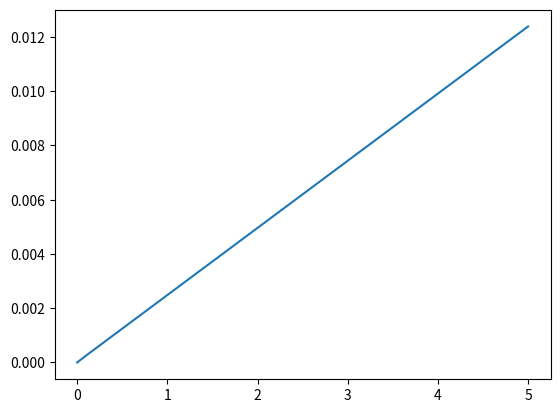

This figure's Python source:
#Importing plotting libraries
import matplotlib.pyplot as plt


#Variables for Mechanical Equation
TauM = 5 #Torque of the motor (Nm)
TauF = 1 #Torque of friction (Nm)

totalTorque = TauM - TauF

#Constants for Mechanical Equation
wheelRadius = .01 #Radius of a train wheel (m)
mu = .04 #Friction constant
mass = .25 #Mass of train (kg)
gravity = 9.82 #Gravity (m/s^2)
gamma = .5 #radius of first gear over radius of second gear
FWInertia = 4 #Inertia of the flywheel (I1) (kgm^2)
wheelInertia = 2 #Inertia of the train wheel (I2) (kgm^2)



linearAcceleration = (totalTorque + (mu*gravity*wheelRadius))/((wheelInertia/(wheelRadius*gamma))-((wheelRadius*mass)/gamma)+FWInertia)

print(linearAcceleration)


def longList(startValue, increment, endValue):
	elementNumber = endValue/increment
	returnVal = [0] * int(elementNumber + 1)
	i = 1

	while i <= elementNumber:
		returnVal[i] = increment * i
		i += 1		
	return returnVal


someVar = longList(.1,.1,5)



def calcLinearAcc(torque):
	linearAcceleration = [0] * len(torque)
	
	for i in range(1, len(torque)):
		linearAcceleration[i] = (torque[i] + (mu*gravity*wheelRadius))/((wheelInertia/(wheelRadius*gamma))-((wheelRadius*mass)/gamma)+FWInertia)
	return linearAcceleration	

acceleration = calcLinearAcc(someVar)
print(acceleration)

plt.plot(someVar, acceleration)
plt.show()
	
